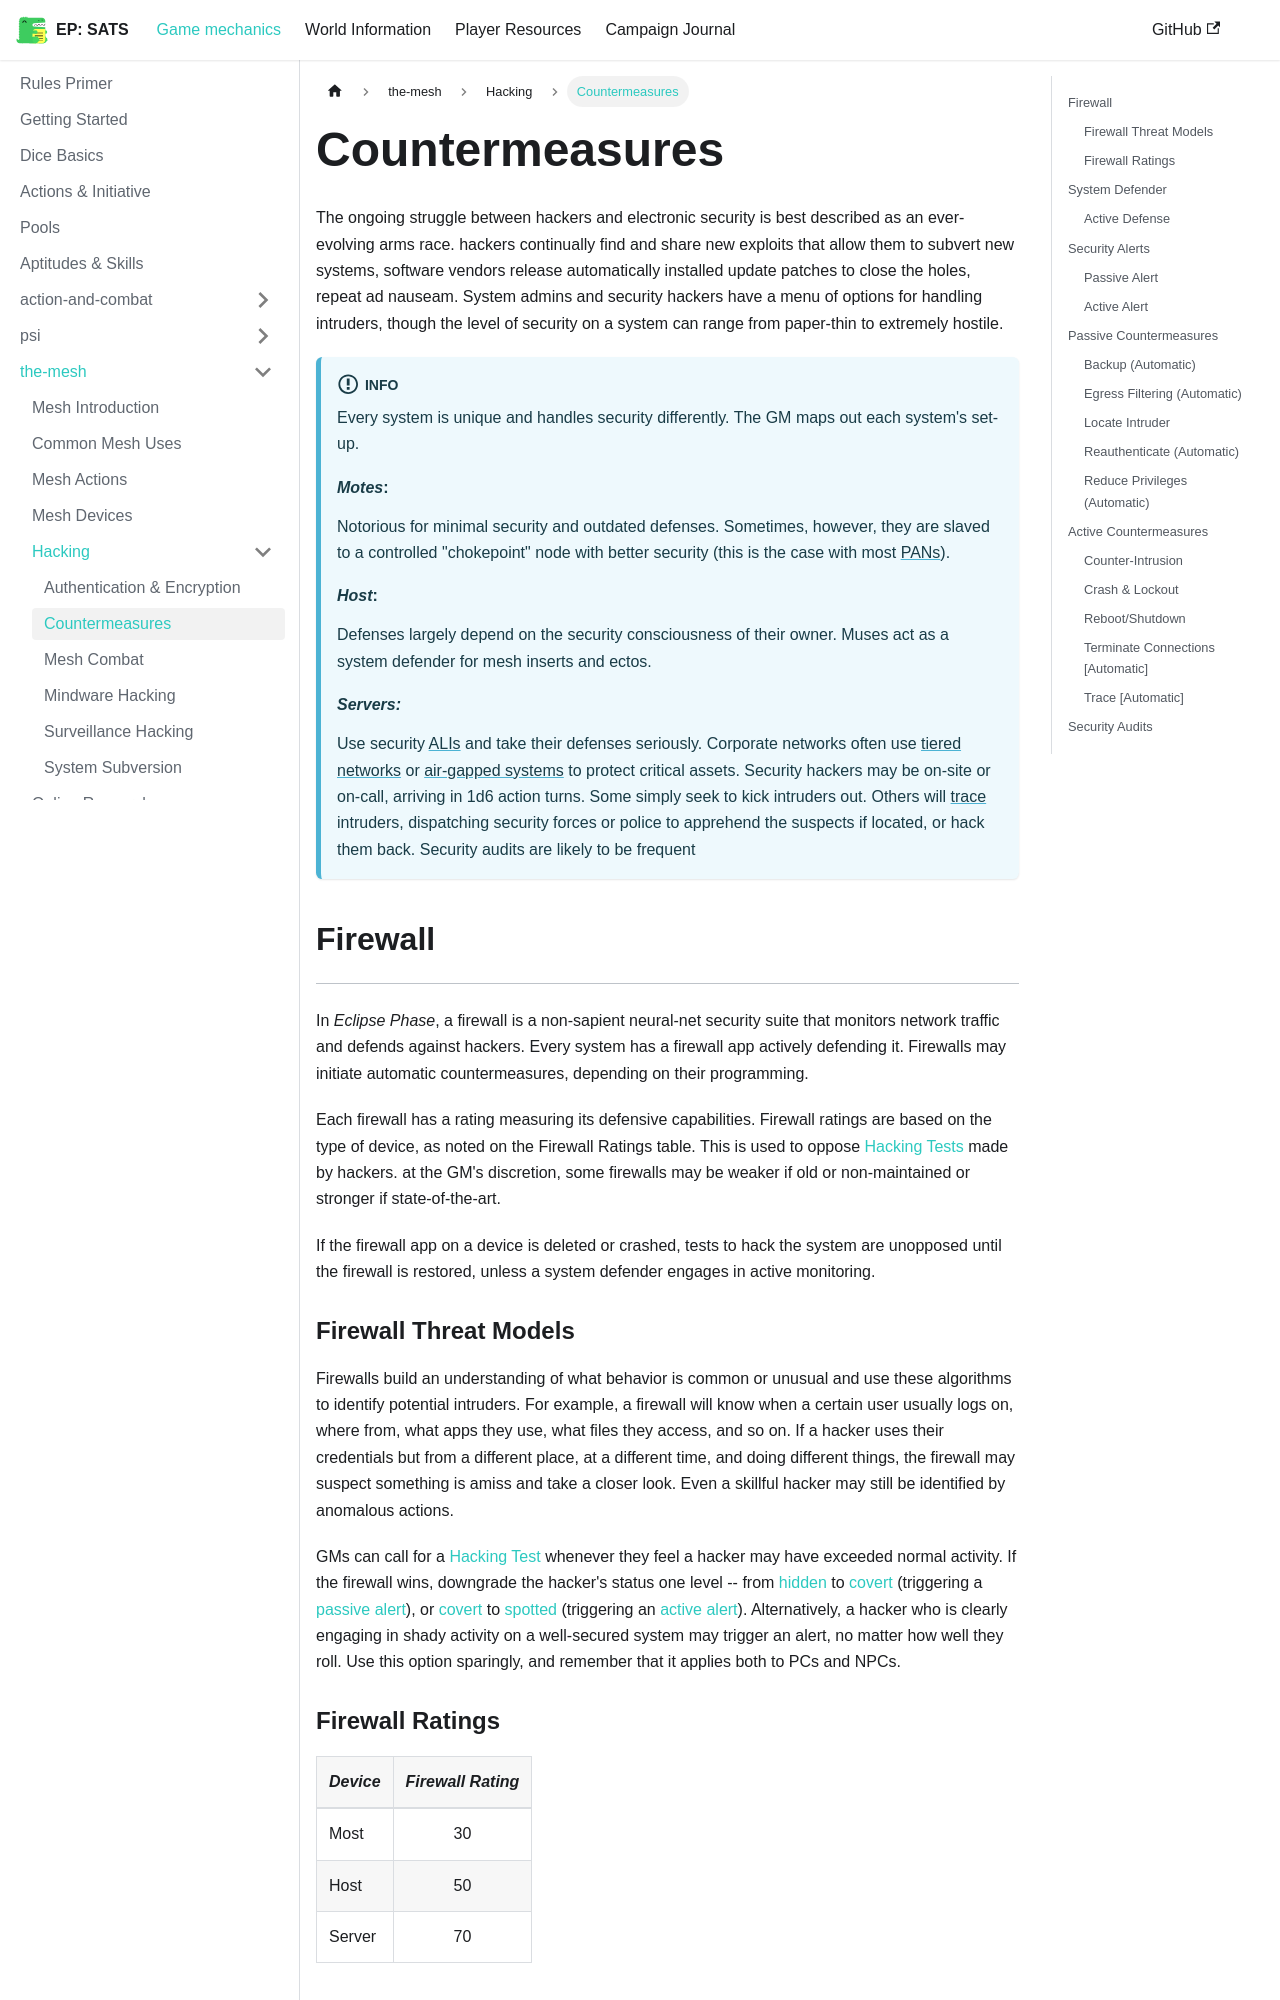

repository: kaelynj/sanctuary-amongst-the-stars · page: docs/game-mechanics/the-mesh/Hacking/Countermeasures/index.html · generator: docusaurus

# Countermeasures

The ongoing struggle between hackers and electronic security is best described as an ever-evolving arms race.  hackers continually find and share new exploits that allow them to subvert new systems, software vendors release automatically installed update patches to close the holes, repeat ad nauseam.  System admins and security hackers have a menu of options for handling intruders, though the level of security on a system can range from paper-thin to extremely hostile.

:::info
Every system is unique and handles security differently.  The GM maps out each system's set-up.
#### ***Motes***: 
Notorious for minimal security and outdated defenses.  Sometimes, however, they are slaved to a controlled "chokepoint" node with better security (this is the case with most [PANs](../mesh-introduction.md#pans-personal-area-networks)).
#### ***Host***:
Defenses largely depend on the security consciousness of their owner.  Muses act as a system defender for mesh inserts and ectos.
#### ***Servers:***
Use security [ALIs](../ais-and-muses.md#alis) and take their defenses seriously.  Corporate networks often use [tiered networks](../mesh-introduction.md#tiered-systems) or [air-gapped systems](../mesh-introduction.md#air-gapped-systems) to protect critical assets.  Security hackers may be on-site or on-call, arriving in 1d6 action turns.  Some simply seek to kick intruders out.  Others will [trace](../Tracking.md) intruders, dispatching security forces or police to apprehend the suspects if located, or hack them back.  Security audits are likely to be frequent
:::

## Firewall
---
In *Eclipse Phase*, a firewall is a non-sapient neural-net security suite that monitors network traffic and defends against hackers.  Every system has a firewall app actively defending it.  Firewalls may initiate automatic countermeasures, depending on their programming.

Each firewall has a rating measuring its defensive capabilities.  Firewall ratings are based on the type of device, as noted on the Firewall Ratings table.  This is used to oppose [Hacking Tests](Hacking.md#hacking-test) made by hackers.  at the GM's discretion, some firewalls may be weaker if old or non-maintained or stronger if state-of-the-art.

If the firewall app on a device is deleted or crashed, tests to hack the system are unopposed until the firewall is restored, unless a system defender engages in active monitoring.

### Firewall Threat Models
Firewalls build an understanding of what behavior is common or unusual and use these algorithms to identify potential intruders.  For example, a firewall will know when a certain user usually logs on, where from, what apps they use, what files they access, and so on.  If a hacker uses their credentials but from a different place, at a different time, and doing different things, the firewall may suspect something is amiss and take a closer look.  Even a skillful hacker may still be identified by anomalous actions.

GMs can call for a [Hacking Test](Hacking.md#hacking-test) whenever they feel a hacker may have exceeded normal activity.  If the firewall wins, downgrade the hacker's status one level -- from [hidden](Hacking.md#hidden) to [covert](Hacking.md#covert) (triggering a [passive alert](#passive-alert)), or [covert](Hacking.md#covert) to [spotted](Hacking.md#spotted) (triggering an [active alert](#active-alert)).  Alternatively, a hacker who is clearly engaging in shady activity on a well-secured system may trigger an alert, no matter how well they roll.  Use this option sparingly, and remember that it applies both to PCs and NPCs.

### Firewall Ratings
| ***Device*** | ***Firewall Rating*** |
| --- | :---: |
| Most | 30 |
| Host | 50 |
| Server | 70 |
